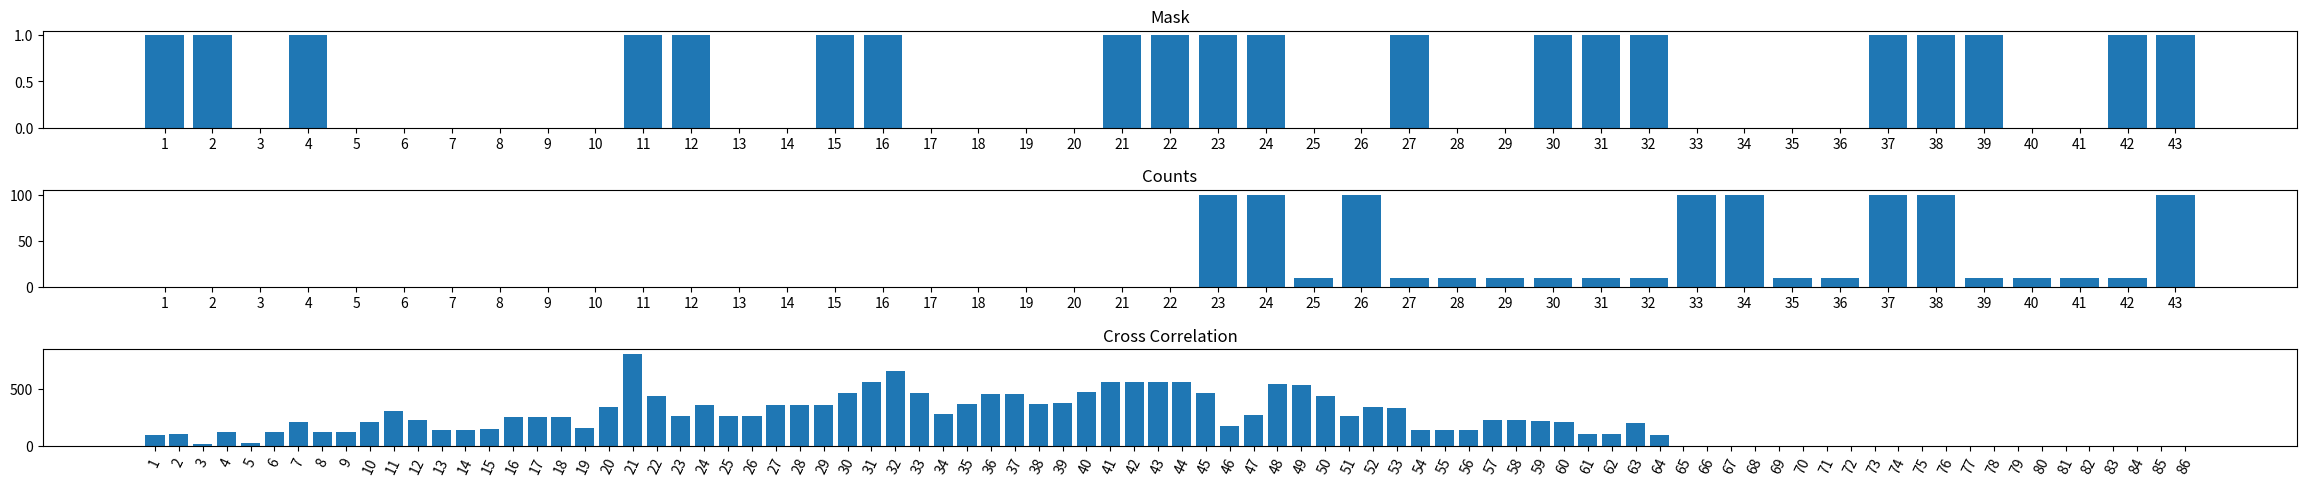

Write the Python code that produced this figure.
import matplotlib.pyplot as plt
import numpy as np
import random

#the mask is static
mask = [1, 1, 0, 1, 0, 0, 0, 0, 0, 0, 1, 1, 0, 0, 1, 1, 0, 0, 0, 0, 1, 1, 1, 1, 0, 0, 1, 0, 0, 1, 1, 1, 0, 0, 0, 0, 1, 1, 1, 0, 0, 1, 1]
#for this case, the count or cast "shadow" is an exact shadow of the mask, but shifted
count = []

#Fills our count array perfectly. 10 signifies no x-ray hits
#100 signifies an x-ray hit
for x in range(len(mask) - len(count)):
    if mask[x] == 0:
        count.append(10)
    else:
        count.append(100)

#Randomly chooses to shift the count array left or right by varying degrees
direction = random.choice(range(0, 2))
if direction == 1:
    x = random.choice(range(len(mask)))
    count = np.pad(count, (x, 0), mode='constant')[:-x]
else:
    x = random.choice(range(len(mask)))
    count = np.pad(count, (0, x), mode='constant')[x:]

#calculates coefficient correlation of 2 arrays
def coef(arr1, arr2):
    coefficient = 0
    for x in range(len(arr1)):
        num = arr1[x] * arr2[x]
        coefficient += num

    return coefficient

#Our cross correlation array
cc = []

#Keeps shifting the count array, calculates the correlation coefficient
#between the shifted to the left count array and the mask
#and appends it to the correlation array

for x in range(len(mask)):
    
    shifting = np.pad(count, (0, x), mode='constant')[x:]
    shifted = shifting.tolist()
    if (len(shifted) > 0):
        co = coef(mask, shifted)
        cc.append(co)
    else:
        co = coef(mask, count)
        cc.append(co)

#Reversing our cc array here ensures that the center of the bar graph is the case where there is no shift
temp = cc
cc = temp[::-1]

#Keeps shifting the count array, calculates the correlation coefficient
#between the shifted to the right count array and the mask
#and appends it to the correlation array

for x in range(len(mask)):
    
    shifting = np.pad(count, (x, 0), mode='constant')[:-x]
    shifted = shifting.tolist()
    if (len(shifted) > 0):
        co = coef(mask, shifted)
        cc.append(co)
    else:
        co = coef(mask, count)
        cc.append(co)

#Used only for the x axis of our mask and count graphs
xaxis = []
for x in range(len(mask)):
    xaxis.append(str(x + 1))

#Used only for the x axis of our cross correlation graph
xaxiscc = []
for x in range(len(mask) * 2):
    xaxiscc.append(str(x + 1))

#Everything after this is plotting our graphs
figure, axis = plt.subplots(3)

axis[0].bar(xaxis, mask)
axis[0].set_title("Mask")

axis[1].bar(xaxis, count)
axis[1].set_title("Counts")

axis[2].bar(xaxiscc, cc)
axis[2].set_title("Cross Correlation")
axis[2].tick_params(axis='x', rotation=65)

figure.tight_layout()
figure.set_figheight(5)
figure.set_figwidth(25)
plt.show()
